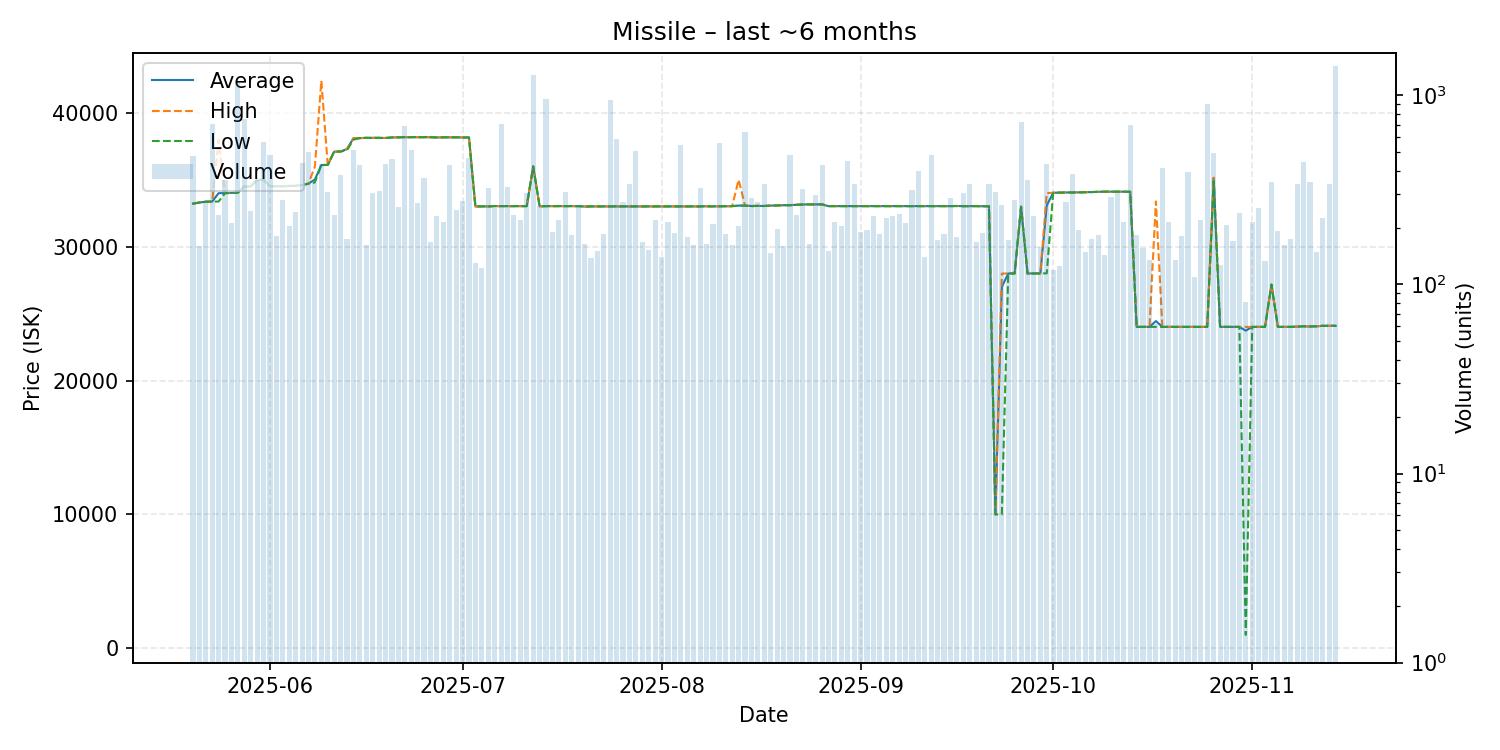

The data file committed next to this chart (first rows):
date, average, highest, lowest, order_count, volume
2025-05-20, 33220, 33220, 33220, 74, 478
2025-05-21, 33300, 33310, 33290, 82, 160
2025-05-22, 33360, 33360, 33360, 72, 278
2025-05-23, 33370, 33370, 33370, 91, 704
2025-05-24, 34000, 37980, 33370, 76, 234
2025-05-25, 34000, 34000, 34000, 97, 357
2025-05-26, 34020, 34020, 34020, 95, 211
2025-05-27, 34040, 34040, 34040, 79, 1161
2025-05-28, 34500, 34500, 34500, 80, 752
2025-05-29, 34500, 34500, 34500, 87, 245
2025-05-30, 35000, 35000, 35000, 83, 359
2025-05-31, 35000, 35000, 35000, 126, 570
2025-06-01, 34520, 34520, 34520, 119, 486
2025-06-02, 34520, 34520, 34520, 89, 180
2025-06-03, 34520, 34520, 34520, 100, 279
2025-06-04, 34540, 34540, 34540, 77, 204
2025-06-05, 34540, 34540, 34540, 83, 243
2025-06-06, 34610, 34610, 34610, 93, 438
2025-06-07, 34710, 34710, 34710, 95, 500
2025-06-08, 35020, 36000, 34800, 106, 343
2025-06-09, 36100, 42400, 36100, 100, 432
2025-06-10, 36110, 36110, 36110, 98, 310
2025-06-11, 37100, 37100, 37100, 91, 234
2025-06-12, 37110, 37110, 37110, 93, 380
2025-06-13, 37300, 37300, 37210, 72, 173
2025-06-14, 38100, 38110, 38000, 85, 517
2025-06-15, 38110, 38110, 38110, 91, 431
2025-06-16, 38130, 38130, 38130, 74, 161
2025-06-17, 38130, 38130, 38130, 99, 303
2025-06-18, 38130, 38130, 38130, 81, 313
2025-06-19, 38120, 38120, 38120, 83, 434
2025-06-20, 38160, 38160, 38160, 71, 461
2025-06-21, 38170, 38170, 38170, 87, 257
2025-06-22, 38180, 38180, 38180, 102, 685
2025-06-23, 38180, 38180, 38180, 94, 513
2025-06-24, 38180, 38180, 38180, 72, 270
2025-06-25, 38180, 38180, 38180, 79, 367
2025-06-26, 38180, 38180, 38180, 76, 167
2025-06-27, 38160, 38160, 38160, 72, 229
2025-06-28, 38170, 38170, 38170, 85, 215
2025-06-29, 38170, 38170, 38170, 91, 427
2025-06-30, 38170, 38170, 38170, 69, 248
2025-07-01, 38160, 38160, 38160, 70, 278
2025-07-02, 38160, 38160, 38160, 85, 464
2025-07-03, 33010, 33010, 33010, 71, 130
2025-07-04, 33010, 33010, 33010, 53, 122
2025-07-05, 33010, 33010, 33010, 82, 324
2025-07-06, 33030, 33030, 33030, 95, 253
2025-07-07, 33030, 33030, 33030, 58, 709
2025-07-08, 33030, 33030, 33030, 74, 329
2025-07-09, 33030, 33030, 33030, 68, 234
2025-07-10, 33030, 33030, 33030, 60, 218
2025-07-11, 33030, 33030, 33030, 97, 305
2025-07-12, 36000, 36000, 36000, 94, 1280
2025-07-13, 33020, 33020, 33020, 98, 261
2025-07-14, 33030, 33030, 33030, 53, 963
2025-07-15, 33030, 33030, 33030, 72, 189
2025-07-16, 33030, 33030, 33030, 79, 219
2025-07-17, 33030, 33030, 33030, 86, 308
2025-07-18, 33030, 33030, 33030, 58, 182
... 119 more rows
